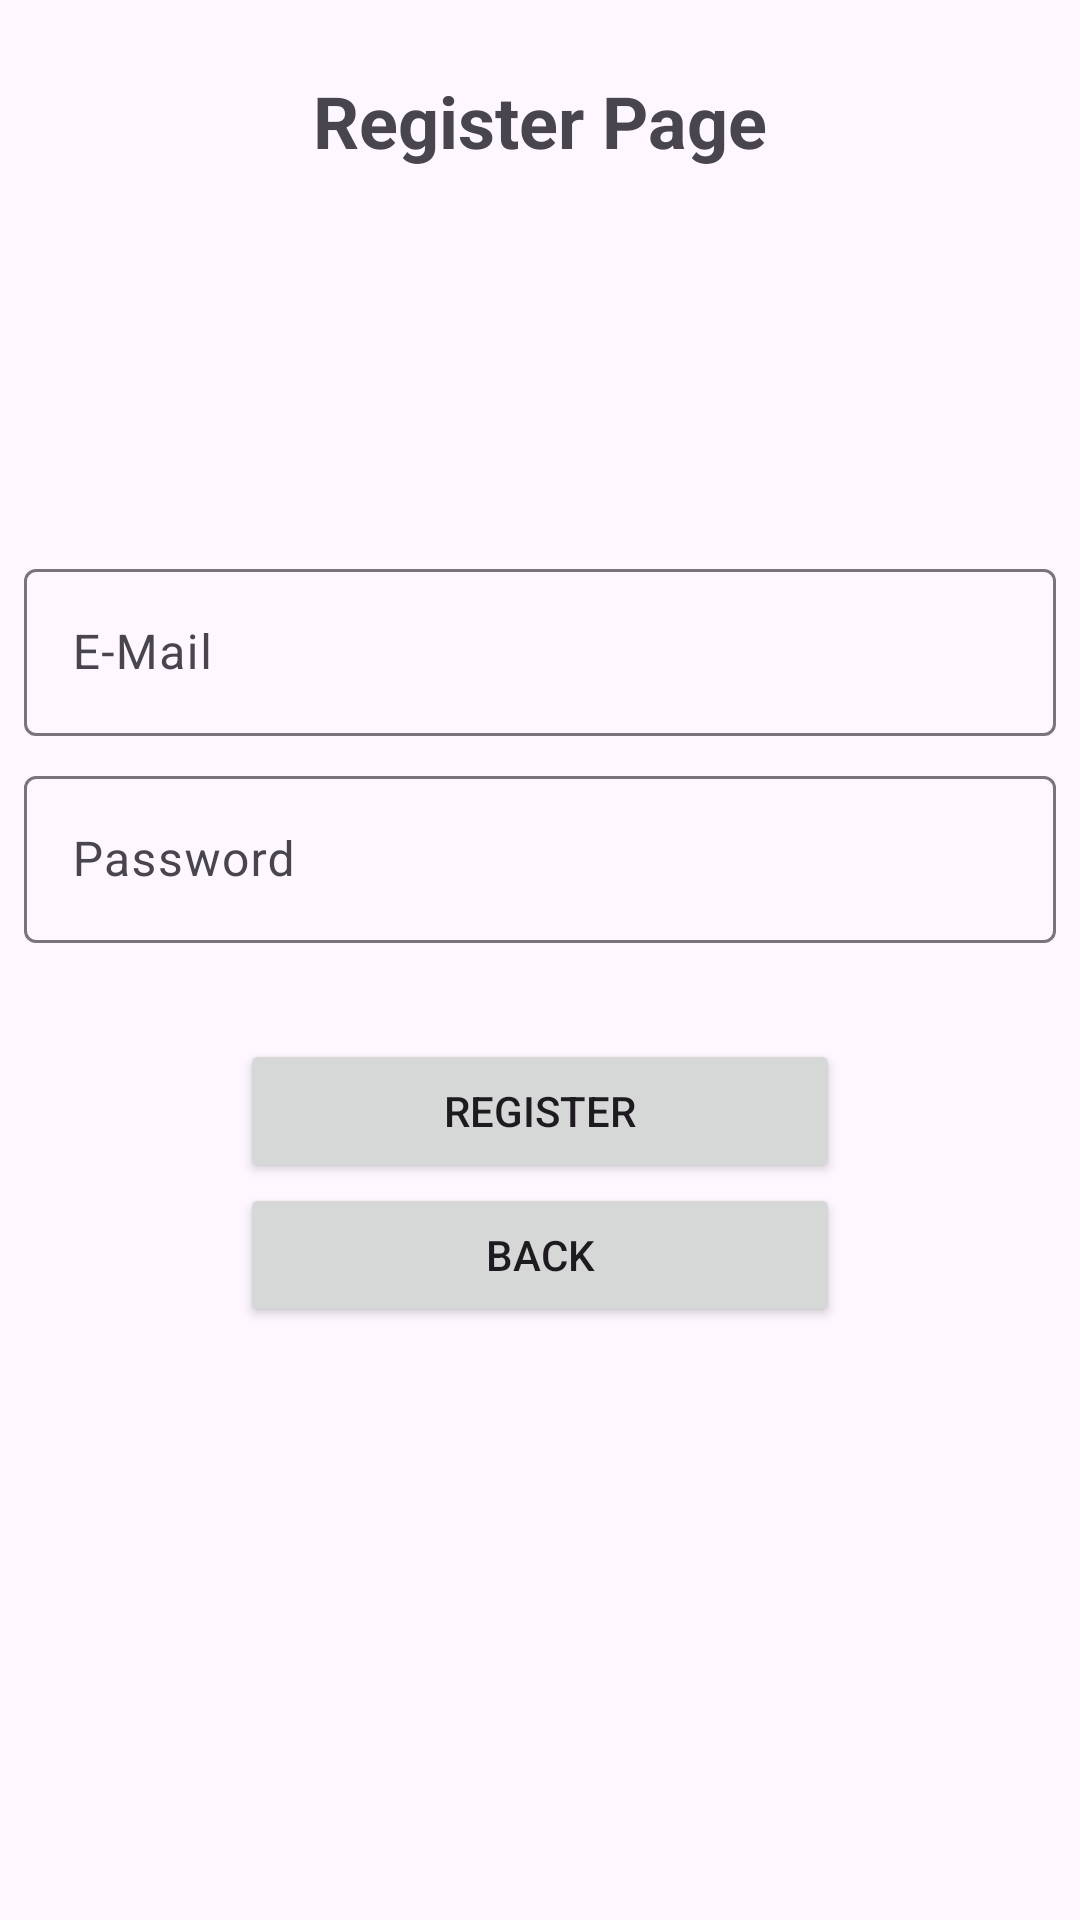

The Android layout XML behind this screen, and the referenced resources:
<!-- AndroidManifest.xml: application theme Theme.Batch17Firebase -->
<!-- res/layout/fragment_register.xml -->
<?xml version="1.0" encoding="utf-8"?>
<androidx.constraintlayout.widget.ConstraintLayout xmlns:android="http://schemas.android.com/apk/res/android"
    xmlns:app="http://schemas.android.com/apk/res-auto"
    xmlns:tools="http://schemas.android.com/tools"
    android:layout_width="match_parent"
    android:layout_height="match_parent">

    <TextView
        android:id="@+id/textView"
        android:layout_width="wrap_content"
        android:layout_height="wrap_content"
        android:layout_marginTop="24dp"
        android:text="Register Page"
        android:textSize="24sp"
        android:textStyle="bold"
        app:layout_constraintEnd_toEndOf="parent"
        app:layout_constraintStart_toStartOf="parent"
        app:layout_constraintTop_toTopOf="parent" />

    <com.google.android.material.textfield.TextInputLayout
        android:id="@+id/textInputLayout"
        android:layout_width="0dp"
        android:layout_height="wrap_content"
        android:layout_marginStart="8dp"
        android:layout_marginTop="128dp"
        android:layout_marginEnd="8dp"
        app:layout_constraintEnd_toEndOf="parent"
        app:layout_constraintStart_toStartOf="parent"
        app:layout_constraintTop_toBottomOf="@+id/textView">

        <com.google.android.material.textfield.TextInputEditText
            android:id="@+id/tiet_email"
            android:layout_width="match_parent"
            android:layout_height="wrap_content"
            android:hint="E-Mail" />
    </com.google.android.material.textfield.TextInputLayout>

    <com.google.android.material.textfield.TextInputLayout
        android:id="@+id/textInputLayout2"
        android:layout_width="0dp"
        android:layout_height="wrap_content"
        android:layout_marginStart="8dp"
        android:layout_marginTop="8dp"
        android:layout_marginEnd="8dp"
        app:layout_constraintEnd_toEndOf="parent"
        app:layout_constraintStart_toStartOf="parent"
        app:layout_constraintTop_toBottomOf="@+id/textInputLayout">

        <com.google.android.material.textfield.TextInputEditText
            android:id="@+id/tiet_pass"
            android:layout_width="match_parent"
            android:layout_height="wrap_content"
            android:hint="Password" />
    </com.google.android.material.textfield.TextInputLayout>

    <Button
        android:id="@+id/bt_register"
        android:layout_width="200dp"
        android:layout_height="wrap_content"
        android:layout_marginTop="32dp"
        android:text="Register"
        app:layout_constraintEnd_toEndOf="parent"
        app:layout_constraintStart_toStartOf="parent"
        app:layout_constraintTop_toBottomOf="@+id/textInputLayout2" />

    <Button
        android:id="@+id/bt_back"
        android:layout_width="200dp"
        android:layout_height="wrap_content"
        android:text="Back"
        app:layout_constraintEnd_toEndOf="parent"
        app:layout_constraintStart_toStartOf="parent"
        app:layout_constraintTop_toBottomOf="@+id/bt_register" />

    <TextView
        android:id="@+id/tv_fail"
        android:layout_width="wrap_content"
        android:layout_height="wrap_content"
        android:layout_marginTop="50dp"
        android:text="Something went wrong!"
        android:visibility="invisible"
        app:layout_constraintEnd_toEndOf="parent"
        app:layout_constraintStart_toStartOf="parent"
        app:layout_constraintTop_toBottomOf="@+id/bt_back" />
</androidx.constraintlayout.widget.ConstraintLayout>
<!-- resources referenced by this layout -->
<resources>
  <style name="Theme.Batch17Firebase" parent="Base.Theme.Batch17Firebase" />
  <style name="Base.Theme.Batch17Firebase" parent="Theme.Material3.DayNight.NoActionBar">
          
          
      </style>
</resources>
